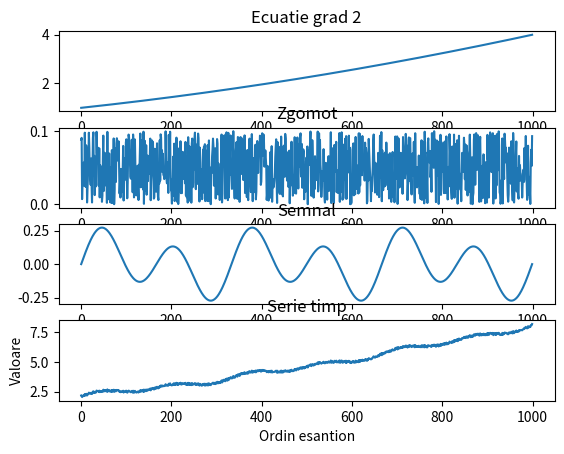

The script that saved this image: (Note: this script raises an exception after producing the figure.)
import numpy as np
import matplotlib.pyplot as plt
import scipy
from matplotlib.backends.backend_pdf import PdfPages

N = 1000
pp = PdfPages('plots/Exercitiul_1.pdf')

# a

fig, axs = plt.subplots(4)
plt.title('Serie timp')

ec_grad2  = lambda x: x**2
spatiu_semnal = np.linspace(0,1,N)
semnal = lambda f1, f2: 0.1 * np.sin(2 * np.pi * f1 * spatiu_semnal) + 0.2 * np.sin(2 * np.pi * f2 * spatiu_semnal)

# 1 indexed
spatiu_ecuatie = np.linspace(1,2,N)
spatiu_serie_timp = ec_grad2(spatiu_ecuatie)
spatiu_semnal = semnal(3,6)

noise = np.random.random(size=N) / 10

axs[0].plot(spatiu_serie_timp)
axs[0].set_title('Ecuatie grad 2')
spatiu_serie_timp = np.add(spatiu_serie_timp, noise)
axs[1].plot(noise)
axs[1].set_title('Zgomot')
spatiu_serie_timp += np.add(spatiu_serie_timp, spatiu_semnal)
axs[2].plot(spatiu_semnal)
axs[2].set_title('Semnal')

plt.xlabel("Ordin esantion")
plt.ylabel("Valoare")
plt.plot(spatiu_serie_timp)
plt.show()

pp.savefig()
plt.savefig("plots/Exercitiul_1a.svg", format='svg')
plt.savefig("plots/Exercitiul_1a.png", format='png')

# b

def self_autocorrelation(timeseries):
    
    N = timeseries.shape[0]
    
    ret_values = np.zeros(2 * N - 1)
    
    for idx in range(2 * N - 1):
        
        if (idx < N):
            idx1_left = N - 1 - idx
            idx1_right = N
            idx2_left = 0
            idx2_right = idx + 1
            
        else:
            idx1_left = 0
            idx1_right = 2 * N - idx
            idx2_left = idx - N
            idx2_right = N
            
        sub_1 = timeseries[idx1_left:idx1_right]
        sub_2 = timeseries[idx2_left:idx2_right]
        
        ret_values[idx] = np.dot(sub_1, sub_2)
    
    return ret_values


test = np.correlate(spatiu_serie_timp, spatiu_serie_timp, "full")
test2 = self_autocorrelation(spatiu_serie_timp)

#print(np.sum(spatiu_serie_timp))

fig, axs = plt.subplots(2)
#plt.title('Self-autocorrelation vs NumPy')
axs[0].plot(test / np.sum(spatiu_serie_timp**2))
axs[0].set_title("NumPy")
axs[1].plot(test2 / np.sum(spatiu_serie_timp**2))
axs[1].set_title("Autocorelare implementata")
plt.show()

pp.savefig()
plt.savefig("plots/Exercitiul_1b.svg", format='svg')
plt.savefig("plots/Exercitiul_1b.png", format='png')

norm_test = np.linalg.norm(test)
norm_test2 = np.linalg.norm(test2)

print (f"It is {np.abs(norm_test - norm_test2) <= 1e6} that my autocorrelation is the best!")

# c

p = 8

y = spatiu_serie_timp[-N + p::][::-1]

Y = np.zeros((N - p,p))

for i in range(N - p):
    Y[i] = spatiu_serie_timp[N - p - 1 - i:N - 1 - i][::-1]


x_star = np.linalg.inv(Y.T @ Y) @ Y.T @ y

predictii = spatiu_serie_timp[N - p:N][::-1]

for i in range(1000):
    lungime_predictii = predictii.shape[0]
    predicted_value = x_star.T @ predictii[lungime_predictii - p:lungime_predictii]
    predictii = np.concatenate((predictii, np.array([predicted_value])))
    
predictii = predictii[p:]

# M = n - p

plt.figure()
plt.title("Serie timp cu predictii")
plt.xlabel("Ordin esantion")
plt.ylabel("Valoare")
plt.plot(spatiu_serie_timp, label = "Serie timp originala")
spatiu_predictii = np.linspace(N, 2 * N - 1, N)
plt.plot(spatiu_predictii, predictii, label=f'Valori prezise pentru p = {p}')
plt.axvline(p, label = 'Numarul predictiilor luate in model', color = 'red')
plt.legend()
plt.show()

pp.savefig()
plt.savefig("plots/Exercitiul_1c.svg", format='svg')
plt.savefig("plots/Exercitiul_1c.png", format='png')

# d

# reference: https://matplotlib.org/stable/gallery/widgets/slider_demo.html
# https://www.geeksforgeeks.org/matplotlib-slider-widget/

# slidere pentru setarea valorilor lui p si m

fig, ax = plt.subplots()
fig.subplots_adjust(bottom = 0.4)
ax.plot(spatiu_serie_timp, label = "Serie timp originala")
spatiu_predictii = np.linspace(N, 2 * N - 1, N)
line, = ax.plot(spatiu_predictii, predictii, label=f'Valori prezise')
line_2 = ax.axvline(8, label = 'Numarul predictiilor luate in model', color = 'red')

def update_predictions(val):
    
    p = p_slider.val
    m = m_slider.val
    
    y = spatiu_serie_timp[N - m:][::-1]

    Y = np.zeros((m,p))

    for i in range(m):
        Y[i] = spatiu_serie_timp[N - p - 1 - i:N - 1 - i][::-1]

    x_star = np.linalg.inv(Y.T @ Y) @ Y.T @ y

    predictii = spatiu_serie_timp[N - p:N][::-1]

    for i in range(N):
        lungime_predictii = predictii.shape[0]
        predicted_value = x_star.T @ predictii[lungime_predictii - p:lungime_predictii]
        predictii = np.concatenate((predictii, np.array([predicted_value])))
        
    predictii = predictii[p:]
    
    spatiu_predictii = np.linspace(N, 2 * N - 1, N)
    line.set_ydata(predictii)
    line_2.set_xdata([N - m])
    fig.canvas.draw_idle()

ax_p = plt.axes([0.25, 0.15, 0.65, 0.03])
ax_m = plt.axes([0.25, 0.1, 0.65, 0.03])
p_slider = plt.Slider(ax = ax_p, label = 'P', valmin = 0, valmax = 1000, valinit = 8, valstep = 1)
m_slider = plt.Slider(ax = ax_m, label = 'M', valmin = 0, valmax = 1000, valinit = 992, valstep = 1)
p_slider.on_changed(update_predictions)
m_slider.on_changed(update_predictions)

fig.legend()
fig.show()

pp.savefig()
plt.savefig("plots/Exercitiul_1d.svg", format='svg')
plt.savefig("plots/Exercitiul_1d.png", format='png')

pp.close()